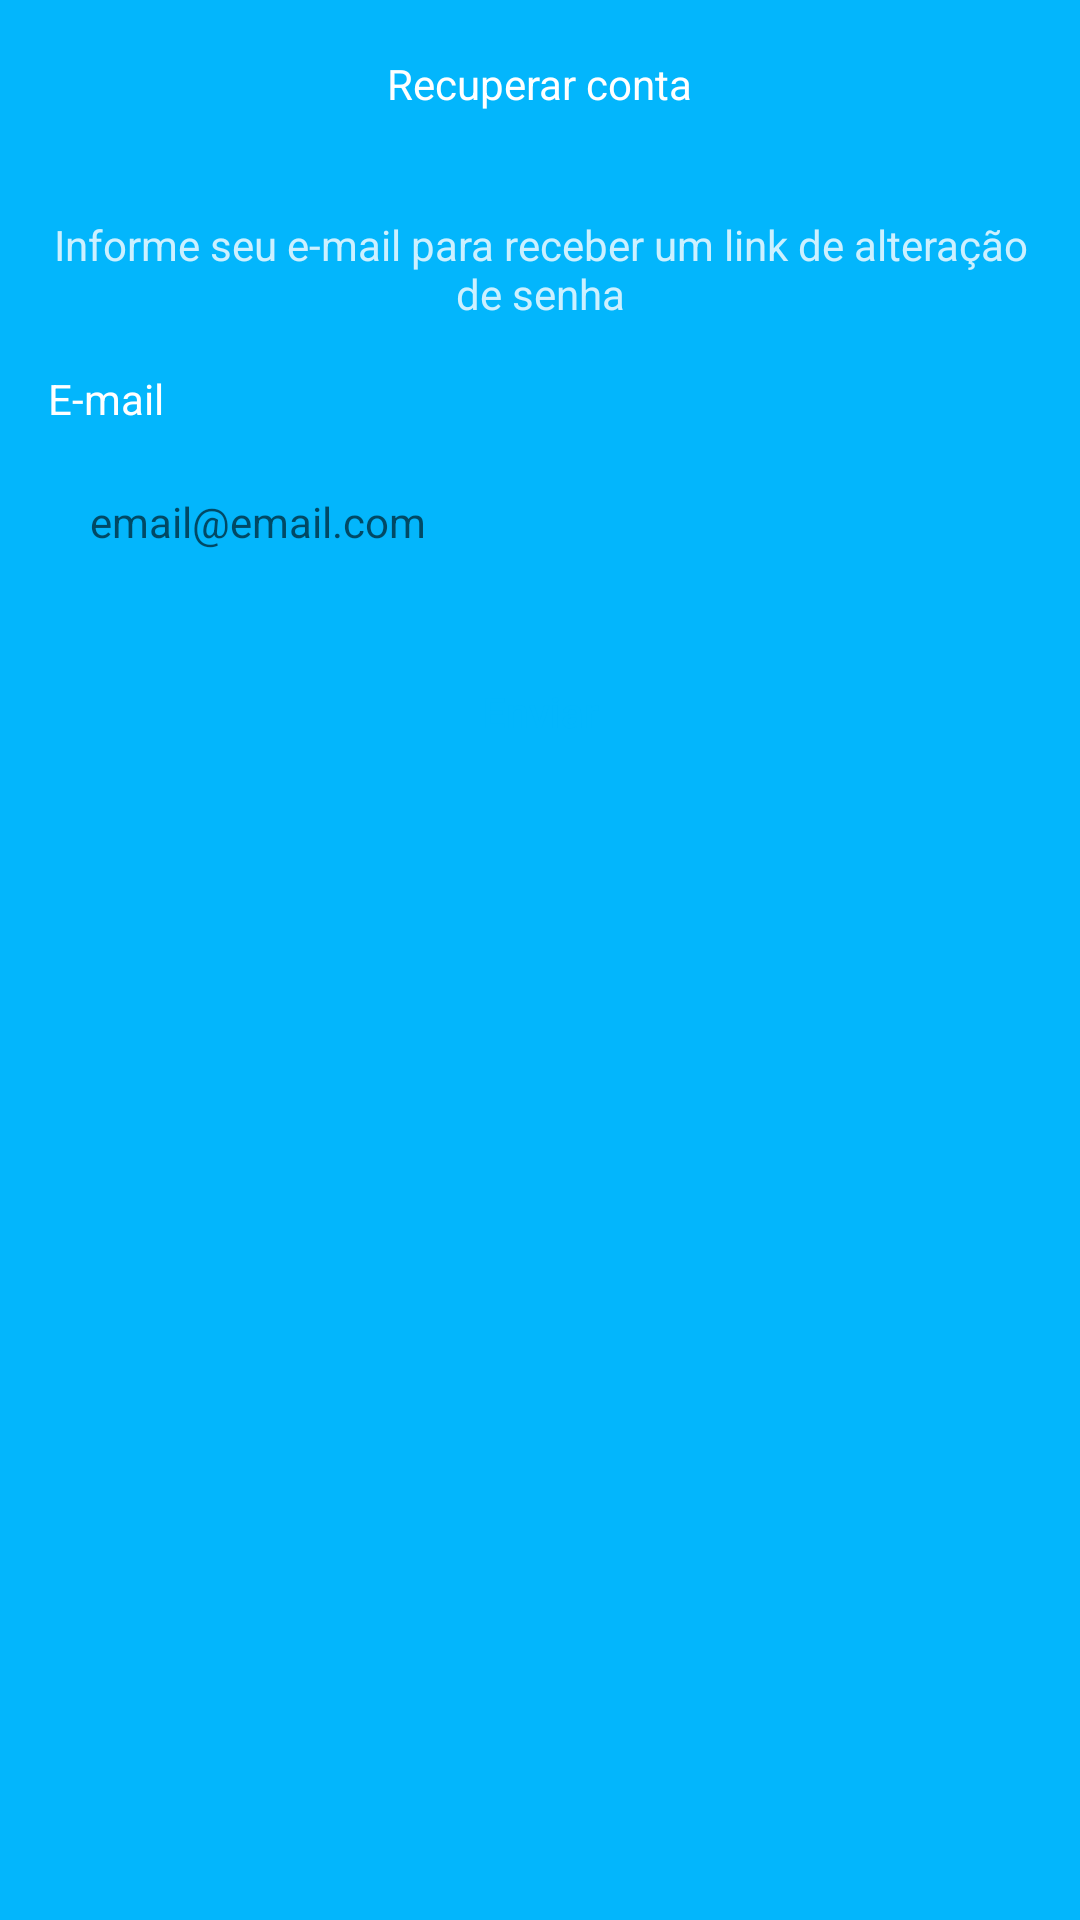

Reconstruct the res/layout file that produces this screen, plus the resources it refers to.
<!-- AndroidManifest.xml: application theme Theme.Task -->
<!-- res/layout/fragment_recover_account.xml -->
<?xml version="1.0" encoding="utf-8"?>
<ScrollView xmlns:android="http://schemas.android.com/apk/res/android"
    xmlns:tools="http://schemas.android.com/tools"
    android:layout_width="match_parent"
    android:layout_height="match_parent"
    xmlns:app="http://schemas.android.com/apk/res-auto"
    android:fillViewport="true"
    tools:context=".ui.auth.RecoverAccountFragment">

    <androidx.constraintlayout.widget.ConstraintLayout
        android:layout_width="match_parent"
        android:layout_height="wrap_content">

        <com.google.android.material.appbar.AppBarLayout
            android:id="@+id/appBarLayout"
            android:layout_width="match_parent"
            android:layout_height="wrap_content"
            app:layout_constraintEnd_toEndOf="parent"
            app:layout_constraintStart_toStartOf="parent"
            app:layout_constraintTop_toTopOf="parent">

            <androidx.appcompat.widget.Toolbar
                android:id="@+id/toolbar"
                android:layout_width="match_parent"
                android:layout_height="wrap_content"
                android:background="@color/corPrincipal">

                <TextView
                    android:layout_width="wrap_content"
                    android:layout_height="wrap_content"
                    android:text="Recuperar conta"
                    android:textColor="@color/white"
                    android:layout_gravity="center_horizontal"/>


            </androidx.appcompat.widget.Toolbar>


        </com.google.android.material.appbar.AppBarLayout>

        <LinearLayout
            android:layout_width="match_parent"
            android:layout_height="0dp"
            android:padding="16dp"
            android:orientation="vertical"
            app:layout_constraintBottom_toBottomOf="parent"
            app:layout_constraintTop_toBottomOf="@+id/appBarLayout">

            <TextView
                android:layout_width="match_parent"
                android:layout_height="wrap_content"
                android:text="Informe seu e-mail para receber um link de alteração de senha"
                android:textColor="@color/white"
                android:textAlignment="center"
                android:layout_marginBottom="16dp"
                android:alpha="0.8"/>


            <TextView
                android:layout_width="match_parent"
                android:layout_height="wrap_content"
                android:text="E-mail"
                android:textColor="@color/white" />

            <EditText
                android:id="@+id/edtEmail"
                android:layout_width="match_parent"
                android:layout_height="wrap_content"
                android:layout_marginTop="8dp"
                android:background="@drawable/bg_edit"
                android:hint="email@email.com"
                android:padding="14dp"
                android:textSize="14sp" />

            <Button
                android:id="@+id/btnSend"
                android:layout_width="match_parent"
                android:layout_height="wrap_content"
                android:layout_marginTop="16dp"
                android:background="@drawable/bg_button"
                android:text="Enviar"
                android:inputType="textEmailAddress"
                android:textAllCaps="false"
                android:textColor="@color/corPrincipal"
                app:backgroundTint="@null" />

            <ProgressBar
                android:id="@+id/progressBar"
                android:layout_width="wrap_content"
                android:layout_height="wrap_content"
                android:layout_marginTop="8dp"
                android:indeterminateTint="@color/white"
                android:visibility="gone"
                android:layout_gravity="center_horizontal"
                tools:visibility="visible" />


        </LinearLayout>


    </androidx.constraintlayout.widget.ConstraintLayout>

</ScrollView>
<!-- resources referenced by this layout -->
<resources>
  <color name="corPrincipal">#03B6FC</color>
  <color name="white">#FFFFFFFF</color>
  <style name="Theme.Task" parent="Theme.MaterialComponents.DayNight.NoActionBar">
          
          <item name="colorPrimary">@color/corPrincipal</item>
          <item name="colorPrimaryVariant">@color/corPrincipal</item>
          <item name="colorOnPrimary">@color/white</item>
          
          <item name="colorSecondary">@color/corPrincipal</item>
          <item name="colorSecondaryVariant">@color/corPrincipal</item>
          <item name="colorOnSecondary">@color/black</item>
          
          <item name="android:statusBarColor" tools:targetApi="l">?attr/colorPrimaryVariant</item>
          
  
          <item name="android:windowBackground">@color/corPrincipal</item>
      </style>
  <color name="black">#FF000000</color>
</resources>
